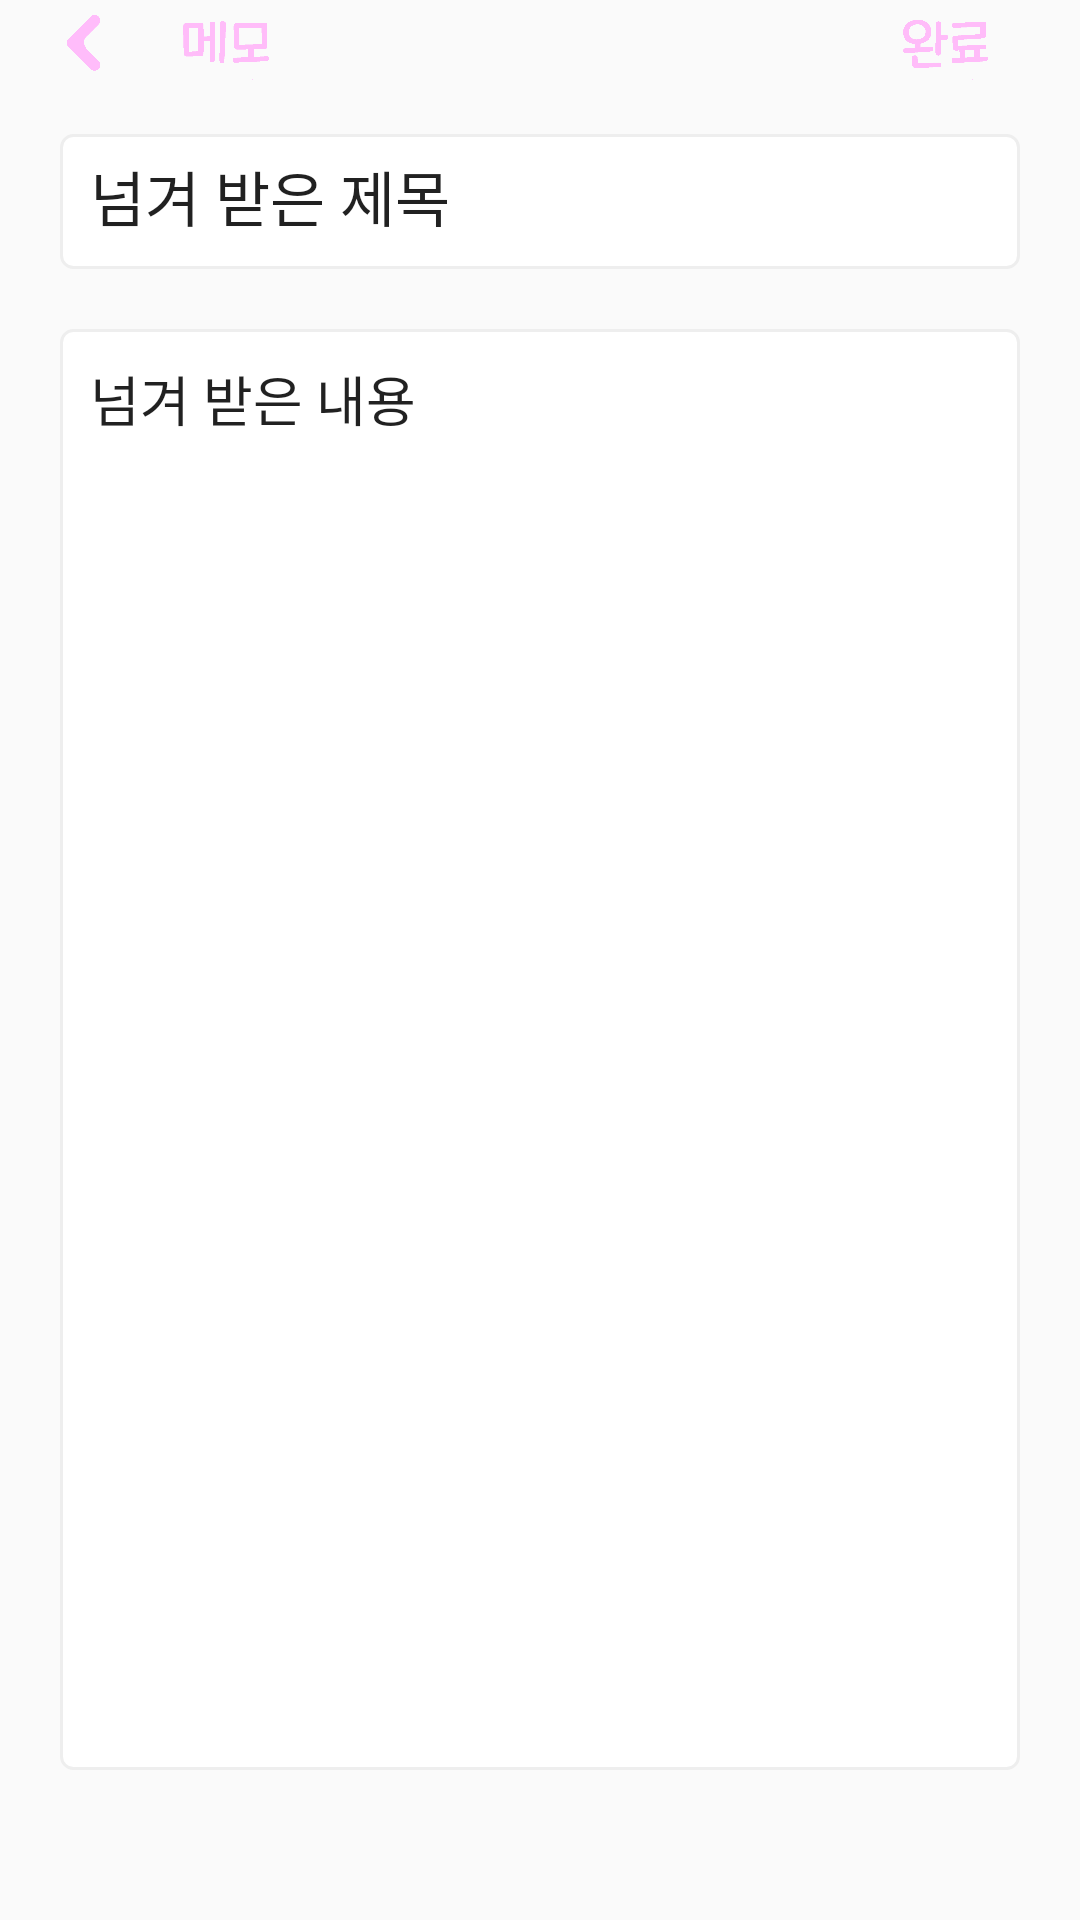

Android layout source for this screen:
<!-- AndroidManifest.xml: application theme AppTheme -->
<!-- res/layout/activity_memo__change_.xml -->
<?xml version="1.0" encoding="utf-8"?>
<LinearLayout xmlns:android="http://schemas.android.com/apk/res/android"
    xmlns:app="http://schemas.android.com/apk/res-auto"
    xmlns:tools="http://schemas.android.com/tools"
    android:layout_width="match_parent"
    android:layout_height="match_parent"
    android:orientation="vertical"
    tools:context=".Memo_Change_Activity">


    <LinearLayout
        android:orientation="horizontal"
        android:layout_width="match_parent"
        android:layout_height="0dp"
        android:layout_weight="0.5">

        <ImageView
            android:id="@+id/cancel_memo_btn"
            android:layout_width="50dp"
            android:layout_height="match_parent"
            android:src="@drawable/backspace2" />

        <ImageView
            android:layout_width="50dp"
            android:layout_height="match_parent"
            android:src="@drawable/memotext"/>
        <View
            android:layout_width="0dp"
            android:layout_height="0dp"
            android:layout_weight="1"/>

        <ImageView
            android:id="@+id/change_memo_btn"
            android:layout_marginRight="20dp"
            android:layout_width="50dp"
            android:layout_height="match_parent"
            android:src="@drawable/check"/>

    </LinearLayout>

    <LinearLayout
        android:orientation="vertical"
        android:layout_marginTop="15dp"
        android:layout_width="match_parent"
        android:layout_height="0dp"
        android:layout_weight="10">

    <EditText
        android:padding="10dp"
        android:id="@+id/item_title_text"
        android:background="@drawable/memo_edittext_custom"
        android:layout_marginLeft="20dp"
        android:layout_marginRight="20dp"
        android:textSize="20sp"
        android:maxLines="1"
        android:text="넘겨 받은 제목"
        android:inputType="textMultiLine"
        android:layout_width="match_parent"
        android:layout_height="45dp"
        android:fontFamily="@font/maplebold"
        />

    <EditText
        android:padding="10dp"
        android:gravity="top"
        android:id="@+id/item_content_text"
        android:inputType="textMultiLine"
        android:background="@drawable/memo_edittext_custom"
        android:layout_marginTop="20dp"
        android:textSize="18sp"
        android:text="넘겨 받은 내용"
        android:layout_marginLeft="20dp"
        android:layout_marginRight="20dp"
        android:layout_marginBottom="50dp"
        android:layout_width="match_parent"
        android:layout_height="match_parent"
        android:fontFamily="@font/maplebold"
        />

    </LinearLayout>

</LinearLayout>
<!-- resources referenced by this layout -->
<resources>
  <!-- drawable backspace2: png bitmap (drawable, 4607 bytes) -->
  <!-- drawable check: png bitmap (drawable, 4405 bytes) -->
  <!-- drawable memo_edittext_custom (drawable) -->
  <?xml version="1.0" encoding="utf-8"?>
  <selector xmlns:android="http://schemas.android.com/apk/res/android">
      <item android:state_focused="true">
  
          <shape xmlns:android="http://schemas.android.com/apk/res/android" android:shape="rectangle">
  
              <stroke
  
                  android:width="1dp"
  
                  android:color="#ffbcf9" />
  
              <corners android:radius="4dp"/>
  
              <solid
  
                  android:color="#FFFFFF" />
  
          </shape>
  
  
  
      </item>
      <item android:state_focused="false">
  
          <shape xmlns:android="http://schemas.android.com/apk/res/android" android:shape="rectangle">
  
              <stroke
  
                  android:width="1dp"
  
                  android:color="#EEEEEE" />
  
              <corners android:radius="4dp"/>
  
              <solid
  
                  android:color="#FFFFFF" />
  
          </shape>
  
  
  
      </item>
  
  </selector>
  <!-- drawable memotext: png bitmap (drawable, 3687 bytes) -->
  <style name="AppTheme" parent="Theme.AppCompat.Light.NoActionBar">
          
          <item name="colorPrimary">@color/colorPrimary</item>
          <item name="colorPrimaryDark">@color/colorPrimaryDark</item>
          <item name="colorAccent">@color/colorAccent</item>
      </style>
  <!-- not gathered from this repository: default colours our renderer supplied (Android Studio template values) -->
  <color name="colorPrimary">#FF6200EE</color>
  <color name="colorPrimaryDark">#FF3700B3</color>
  <color name="colorAccent">#FF03DAC5</color>
</resources>
